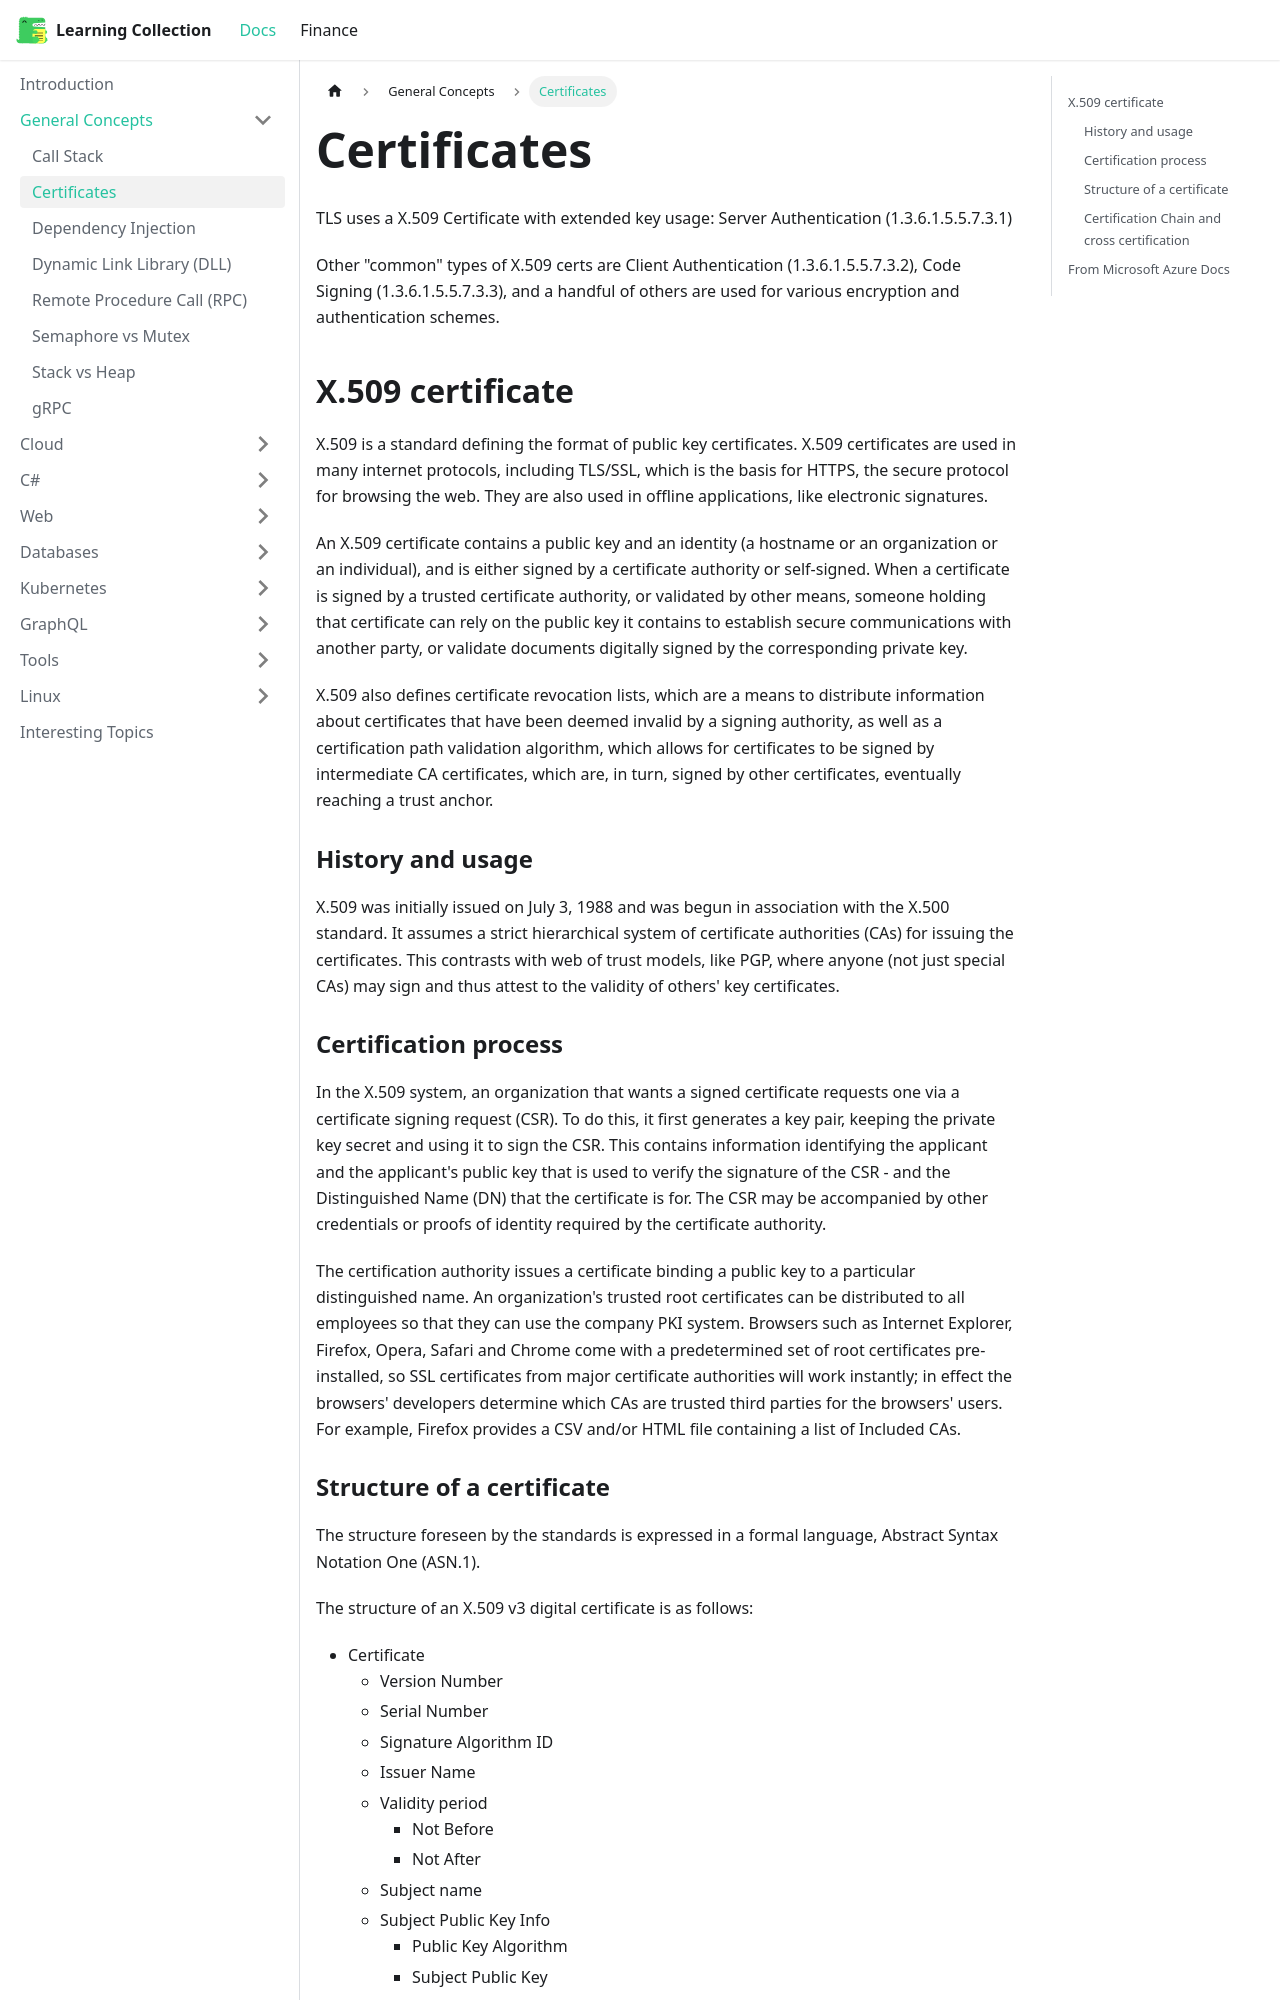

repository: RobinTTY/LearningCollection · page: general-concepts/certificates.html · generator: docusaurus

---
id: certificates
title: Certificates
---

TLS uses a X.509 Certificate with extended key usage:
Server Authentication (1.3.6.1.5.5.7.3.1)

Other "common" types of X.509 certs are Client Authentication (1.3.6.1.5.5.7.3.2), Code Signing (1.3.6.1.5.5.7.3.3), and a handful of others are used for various encryption and authentication schemes.

## X.509 certificate

X.509 is a standard defining the format of public key certificates. X.509 certificates are used in many internet protocols, including TLS/SSL, which is the basis for HTTPS, the secure protocol for browsing the web. They are also used in offline applications, like electronic signatures.

An X.509 certificate contains a public key and an identity (a hostname or an organization or an individual), and is either signed by a certificate authority or self-signed. When a certificate is signed by a trusted certificate authority, or validated by other means, someone holding that certificate can rely on the public key it contains to establish secure communications with another party, or validate documents digitally signed by the corresponding private key.

X.509 also defines certificate revocation lists, which are a means to distribute information about certificates that have been deemed invalid by a signing authority, as well as a certification path validation algorithm, which allows for certificates to be signed by intermediate CA certificates, which are, in turn, signed by other certificates, eventually reaching a trust anchor.

### History and usage

X.509 was initially issued on July 3, 1988 and was begun in association with the X.500 standard. It assumes a strict hierarchical system of certificate authorities (CAs) for issuing the certificates. This contrasts with web of trust models, like PGP, where anyone (not just special CAs) may sign and thus attest to the validity of others' key certificates.

### Certification process

In the X.509 system, an organization that wants a signed certificate requests one via a certificate signing request (CSR). To do this, it first generates a key pair, keeping the private key secret and using it to sign the CSR. This contains information identifying the applicant and the applicant's public key that is used to verify the signature of the CSR - and the Distinguished Name (DN) that the certificate is for. The CSR may be accompanied by other credentials or proofs of identity required by the certificate authority.

The certification authority issues a certificate binding a public key to a particular distinguished name. An organization's trusted root certificates can be distributed to all employees so that they can use the company PKI system. Browsers such as Internet Explorer, Firefox, Opera, Safari and Chrome come with a predetermined set of root certificates pre-installed, so SSL certificates from major certificate authorities will work instantly; in effect the browsers' developers determine which CAs are trusted third parties for the browsers' users. For example, Firefox provides a CSV and/or HTML file containing a list of Included CAs.
